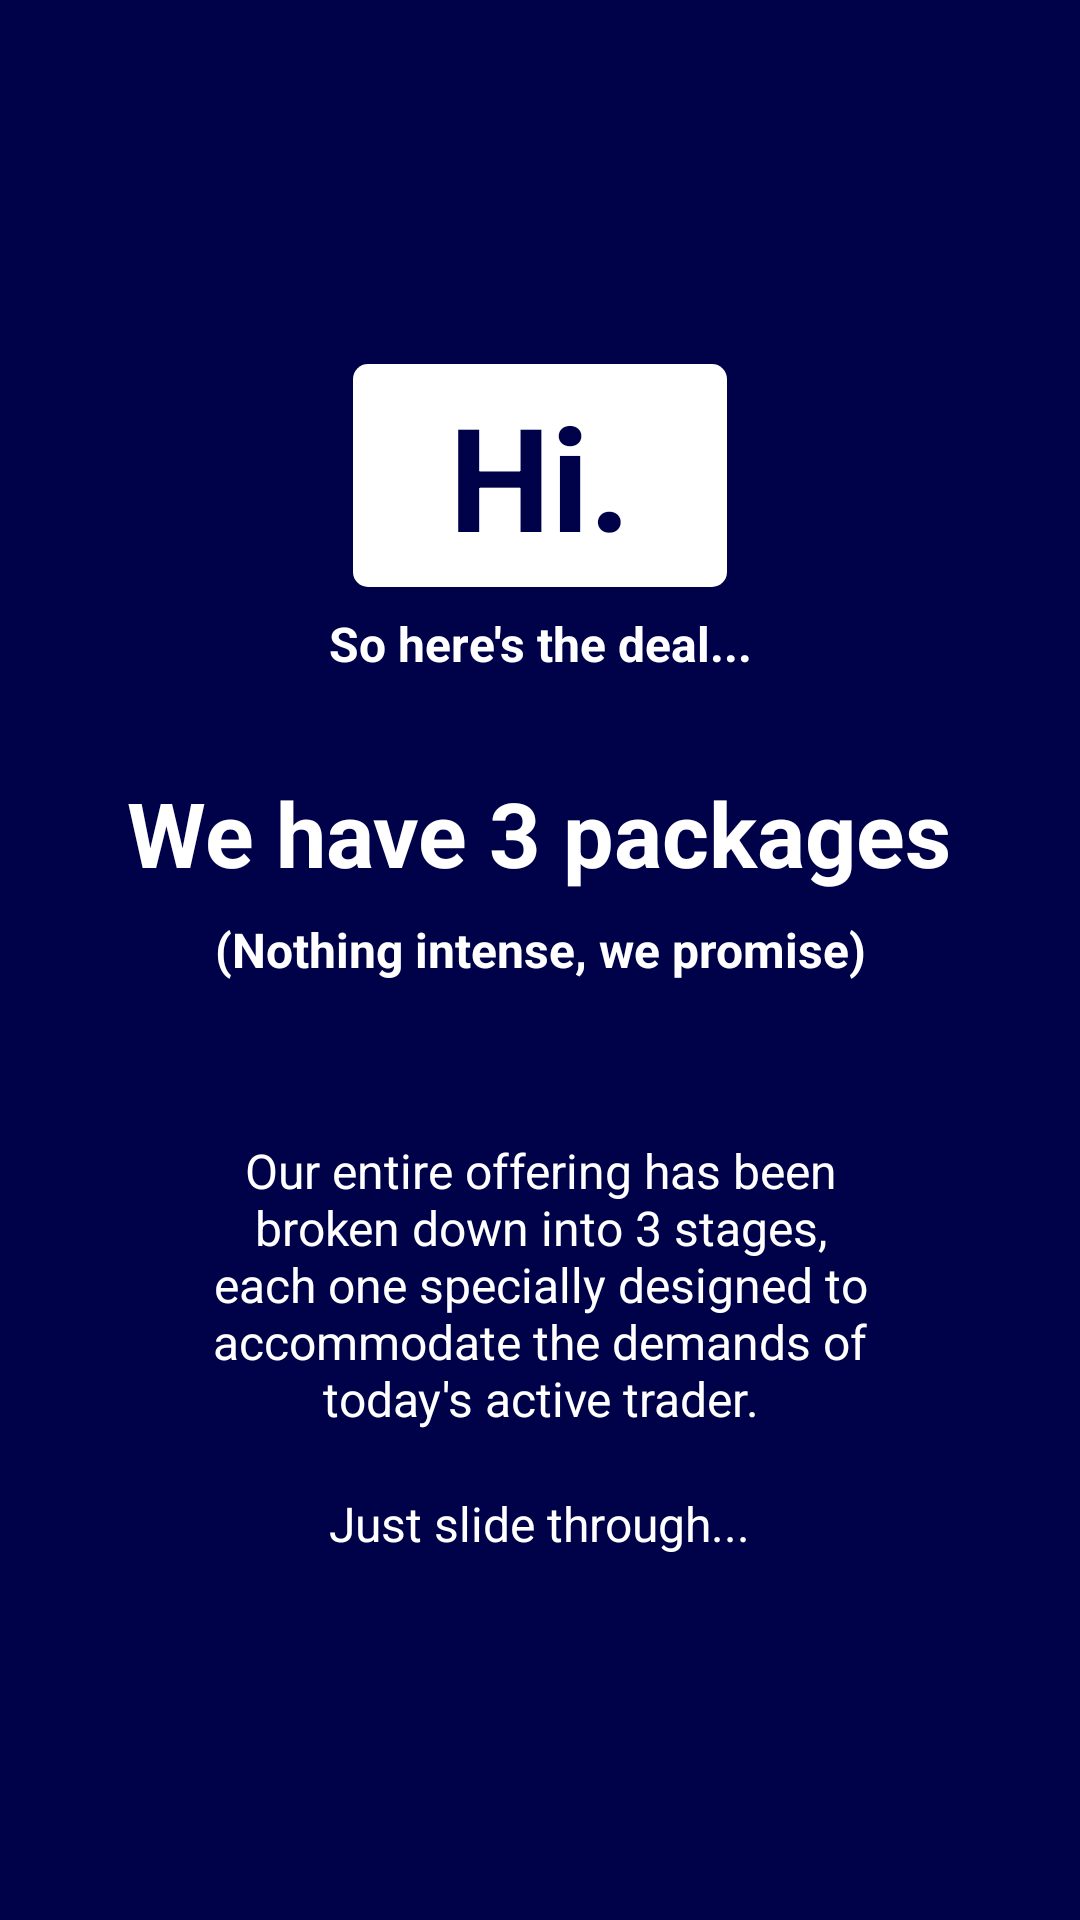

This screen was rendered from an Android layout file. Write that file and the resources it references.
<!-- AndroidManifest.xml: application theme AppTheme -->
<!-- res/layout/subscription_screen1.xml -->
<?xml version="1.0" encoding="utf-8"?>
<RelativeLayout xmlns:android="http://schemas.android.com/apk/res/android"
    android:layout_width="match_parent"
    android:layout_height="match_parent"
    android:background="@color/colorPrimaryDark"
    android:padding="16dp">

    <LinearLayout
        android:layout_width="wrap_content"
        android:layout_height="wrap_content"
        android:layout_centerInParent="true"
        android:gravity="center_horizontal"
        android:orientation="vertical">

        <TextView
            android:layout_width="wrap_content"
            android:layout_height="wrap_content"
            android:background="@drawable/rounded_white_button"
            android:fontFamily="sans-serif"
            android:paddingLeft="32dp"
            android:paddingRight="32dp"
            android:text="Hi."
            android:textColor="@color/colorPrimaryDark"
            android:textSize="48sp"
            android:textStyle="bold" />

        <TextView
            android:layout_width="wrap_content"
            android:layout_height="wrap_content"
            android:layout_marginBottom="32dp"
            android:layout_marginTop="8dp"
            android:fontFamily="sans-serif"
            android:paddingLeft="@dimen/desc_padding"
            android:paddingRight="@dimen/desc_padding"
            android:text="So here's the deal..."
            android:textAlignment="center"
            android:textColor="@android:color/white"
            android:textSize="@dimen/slide_desc"
            android:textStyle="bold" />


        <TextView
            android:layout_width="wrap_content"
            android:layout_height="wrap_content"
            android:fontFamily="sans-serif"
            android:text="@string/subscritpion_slide_1_title"
            android:textColor="@android:color/white"
            android:textSize="@dimen/slide_title"
            android:textStyle="bold" />


        <TextView
            android:layout_width="wrap_content"
            android:layout_height="wrap_content"
            android:layout_marginBottom="32dp"
            android:layout_marginTop="8dp"
            android:fontFamily="sans-serif"
            android:paddingLeft="@dimen/desc_padding"
            android:paddingRight="@dimen/desc_padding"
            android:text="(Nothing intense, we promise)"
            android:textAlignment="center"
            android:textColor="@android:color/white"
            android:textSize="@dimen/slide_desc"
            android:textStyle="bold" />

        <TextView
            android:layout_width="wrap_content"
            android:layout_height="wrap_content"
            android:layout_marginTop="20dp"
            android:paddingLeft="@dimen/desc_padding"
            android:paddingRight="@dimen/desc_padding"
            android:text="@string/subscritpion_slide_1_desc"
            android:textAlignment="center"
            android:textColor="@android:color/white"
            android:textSize="@dimen/slide_desc" />


        <TextView
            android:layout_width="wrap_content"
            android:layout_height="wrap_content"
            android:layout_marginTop="20dp"
            android:paddingLeft="@dimen/desc_padding"
            android:paddingRight="@dimen/desc_padding"
            android:text="Just slide through..."
            android:textAlignment="center"
            android:textColor="@android:color/white"
            android:textSize="@dimen/slide_desc" />

    </LinearLayout>
</RelativeLayout>
<!-- resources referenced by this layout -->
<resources>
  <color name="colorPrimaryDark">#000249</color>
  <dimen name="desc_padding">40dp</dimen>
  <dimen name="slide_desc">16dp</dimen>
  <dimen name="slide_title">30dp</dimen>
  <!-- drawable rounded_white_button (drawable) -->
  <?xml version="1.0" encoding="utf-8"?>
  <selector xmlns:android="http://schemas.android.com/apk/res/android">
  
      <item android:state_pressed="true">
          <shape>
              <solid android:color="@android:color/transparent" />
  
              <stroke android:width="2dp" android:color="@android:color/white" />
  
              <corners android:radius="5dp" />
  
              <padding android:bottom="5dp" android:left="5dp" android:right="5dp" android:top="5dp" />
          </shape>
      </item>
      <item>
          <shape>
              <solid android:color="@android:color/white" />
  
              <corners android:radius="5dp" />
  
              <padding android:bottom="5dp" android:left="5dp" android:right="5dp" android:top="5dp" />
          </shape>
      </item>
  
  </selector>
  <string name="subscritpion_slide_1_desc">Our entire offering has been broken down into 3 stages, each one specially designed to accommodate the demands of today\'s active trader.</string>
  <string name="subscritpion_slide_1_title"> We have 3 packages</string>
  <style name="AppTheme" parent="Theme.AppCompat.Light.DarkActionBar">
          
          <item name="colorPrimary">@color/colorPrimary</item>
          <item name="colorPrimaryDark">@color/colorPrimaryDark</item>
          <item name="colorAccent">@color/colorAccent</item>
          <item name="windowActionBar">false</item>
          <item name="windowNoTitle">true</item>
      </style>
  <color name="colorPrimary">#0F4392</color>
  <color name="colorAccent">#FF5151</color>
</resources>
